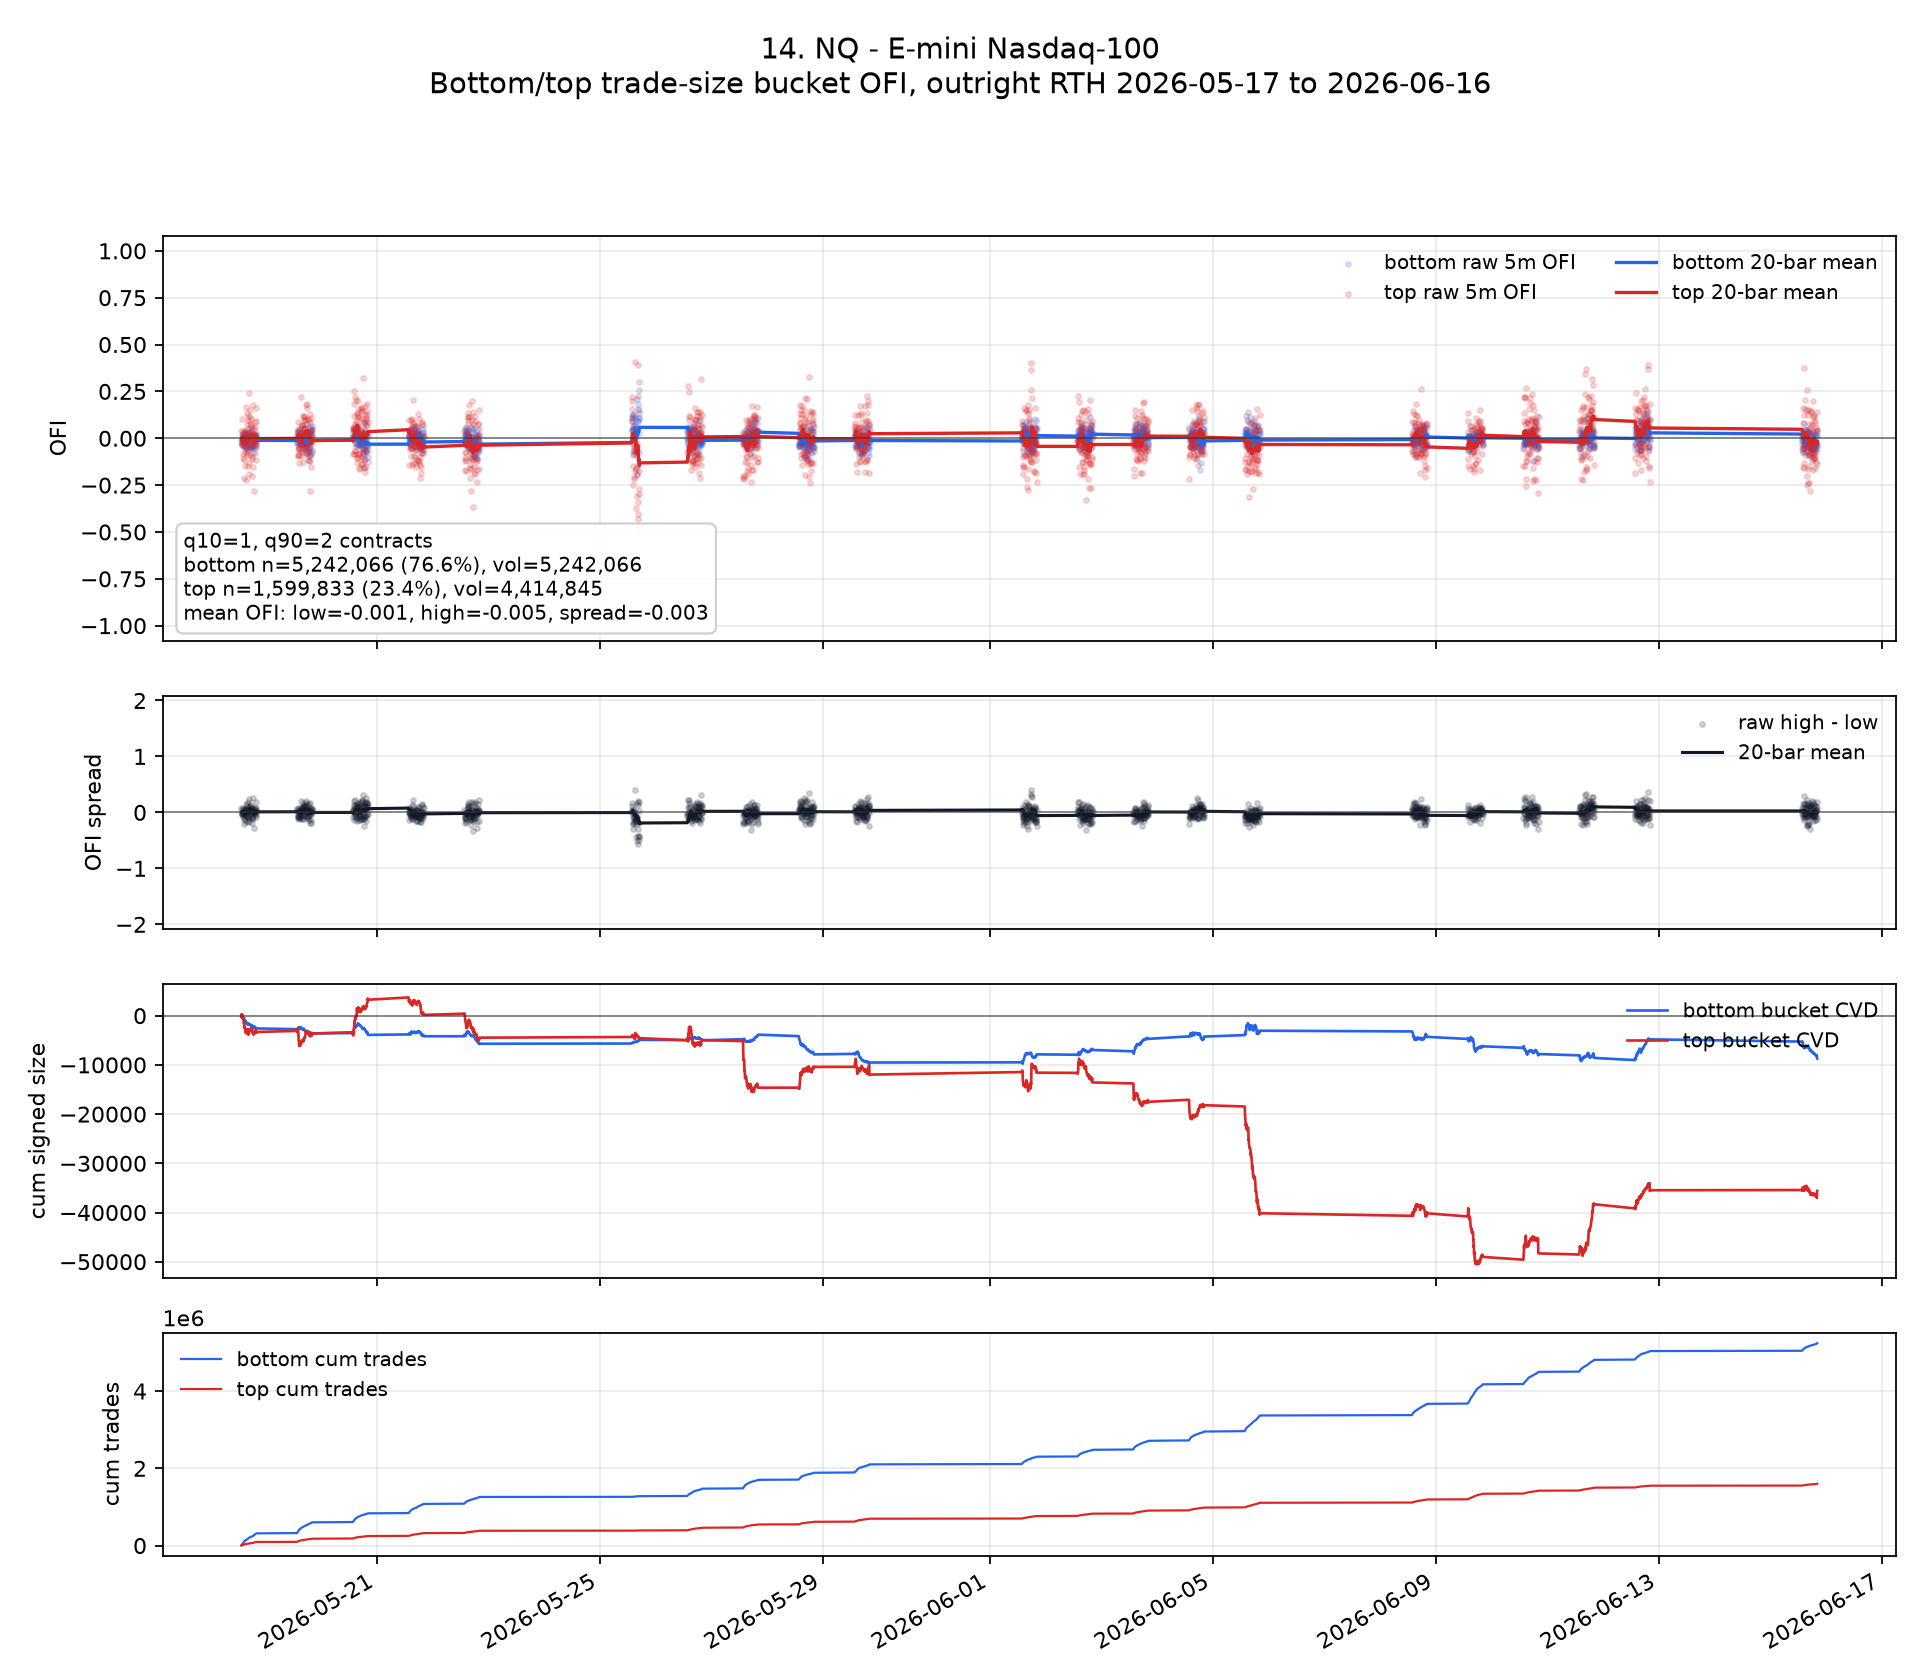

Values plotted in this chart, from the file beside it:
ts_event, ofi_low, ofi_high, signed_size_low, signed_size_high, tot_size_low, tot_size_high, n_trades_low, n_trades_high, ofi_spread, ofi_low_roll, ofi_high_roll, ofi_spread_roll, cvd_low, cvd_high, cum_n_low, cum_n_high, cum_vol_low, cum_vol_high
2026-05-18 13:35:00+00:00, -0.02184, 0.03812, -154.0, 227.0, 7050, 5955, 7050, 2223, 0.05996, , , , -154.0, 227.0, 7050, 2223, 7050, 5955
2026-05-18 13:40:00+00:00, -0.001822, -0.03671, -13.0, -176.0, 7135, 4794, 7135, 1811, -0.03489, , , , -167.0, 51.0, 14185, 4034, 14185, 10749
2026-05-18 13:45:00+00:00, -0.003562, -0.02243, -31.0, -144.0, 8703, 6420, 8703, 2364, -0.01887, -0.009076, -0.007008, 0.002068, -198.0, -93.0, 22888, 6398, 22888, 17169
2026-05-18 13:50:00+00:00, -0.02764, -0.03425, -264.0, -230.0, 9552, 6716, 9552, 2484, -0.006608, -0.01372, -0.01382, -0.0001009, -462.0, -323.0, 32440, 8882, 32440, 23885
2026-05-18 13:55:00+00:00, 0.01735, 0.1006, 127.0, 579.0, 7319, 5753, 7319, 2108, 0.08329, -0.007503, 0.009075, 0.01658, -335.0, 256.0, 39759, 10990, 39759, 29638
2026-05-18 14:00:00+00:00, -0.002606, -0.02841, -16.0, -149.0, 6140, 5245, 6140, 1896, -0.0258, -0.006687, 0.002828, 0.009514, -351.0, 107.0, 45899, 12886, 45899, 34883
2026-05-18 14:05:00+00:00, -0.01444, -0.1052, -107.0, -657.0, 7409, 6243, 7409, 2223, -0.0908, -0.007795, -0.01261, -0.004816, -458.0, -550.0, 53308, 15109, 53308, 41126
2026-05-18 14:10:00+00:00, -0.003905, 0.01428, -27.0, 73.0, 6915, 5111, 6915, 1903, 0.01819, -0.007308, -0.009249, -0.00194, -485.0, -477.0, 60223, 17012, 60223, 46237
2026-05-18 14:15:00+00:00, 0.02803, 0.02311, 153.0, 90.0, 5459, 3894, 5459, 1511, -0.004915, -0.003382, -0.005653, -0.002271, -332.0, -387.0, 65682, 18523, 65682, 50131
2026-05-18 14:20:00+00:00, -0.01635, 0.03667, -87.0, 134.0, 5321, 3654, 5321, 1406, 0.05302, -0.004679, -0.001421, 0.003258, -419.0, -253.0, 71003, 19929, 71003, 53785
2026-05-18 14:25:00+00:00, -0.03506, -0.08501, -155.0, -254.0, 4421, 2988, 4421, 1129, -0.04995, -0.007441, -0.009019, -0.001578, -574.0, -507.0, 75424, 21058, 75424, 56773
2026-05-18 14:30:00+00:00, -0.001839, -0.01028, -9.0, -40.0, 4893, 3890, 4893, 1436, -0.008443, -0.006974, -0.009125, -0.00215, -583.0, -547.0, 80317, 22494, 80317, 60663
2026-05-18 14:35:00+00:00, -0.00459, -0.1184, -35.0, -833.0, 7625, 7035, 7625, 2401, -0.1138, -0.006791, -0.01753, -0.01074, -618.0, -1380, 87942, 24895, 87942, 67698
2026-05-18 14:40:00+00:00, 0.01123, -0.02218, 94.0, -136.0, 8368, 6132, 8368, 2259, -0.03341, -0.005503, -0.01786, -0.01236, -524.0, -1516, 96310, 27154, 96310, 73830
2026-05-18 14:45:00+00:00, -0.04168, 0.004928, -258.0, 23.0, 6190, 4667, 6190, 1700, 0.04661, -0.007915, -0.01634, -0.008428, -782.0, -1493, 102500, 28854, 102500, 78497
2026-05-18 14:50:00+00:00, -0.01003, -0.2095, -55.0, -911.0, 5485, 4349, 5485, 1583, -0.1994, -0.008047, -0.02841, -0.02037, -837.0, -2404, 107985, 30437, 107985, 82846
2026-05-18 14:55:00+00:00, -0.02457, 0.02627, -133.0, 96.0, 5413, 3654, 5413, 1440, 0.05084, -0.009019, -0.0252, -0.01618, -970.0, -2308, 113398, 31877, 113398, 86500
2026-05-18 15:00:00+00:00, -0.007704, 0.03597, -30.0, 87.0, 3894, 2419, 3894, 973, 0.04367, -0.008946, -0.0218, -0.01285, -1000, -2221, 117292, 32850, 117292, 88919
2026-05-18 15:05:00+00:00, 0.008226, -0.05325, 56.0, -261.0, 6808, 4901, 6808, 1870, -0.06148, -0.008042, -0.02345, -0.01541, -944.0, -2482, 124100, 34720, 124100, 93820
2026-05-18 15:10:00+00:00, -0.03962, -0.07171, -152.0, -165.0, 3836, 2301, 3836, 921, -0.03208, -0.009621, -0.02587, -0.01625, -1096, -2647, 127936, 35641, 127936, 96121
2026-05-18 15:15:00+00:00, -0.01907, 0.03019, -79.0, 81.0, 4143, 2683, 4143, 1036, 0.04926, -0.009483, -0.02626, -0.01678, -1175, -2566, 132079, 36677, 132079, 98804
2026-05-18 15:20:00+00:00, -0.01819, -0.1487, -64.0, -315.0, 3518, 2119, 3518, 825, -0.1305, -0.0103, -0.03186, -0.02156, -1239, -2881, 135597, 37502, 135597, 100923
2026-05-18 15:25:00+00:00, 0.01642, 0.04609, 69.0, 112.0, 4201, 2430, 4201, 946, 0.02967, -0.009302, -0.02844, -0.01913, -1170, -2769, 139798, 38448, 139798, 103353
2026-05-18 15:30:00+00:00, -0.04851, -0.2235, -207.0, -775.0, 4267, 3467, 4267, 1176, -0.175, -0.01035, -0.0379, -0.02755, -1377, -3544, 144065, 39624, 144065, 106820
2026-05-18 15:35:00+00:00, 0.02267, 0.1645, 105.0, 537.0, 4631, 3265, 4631, 1260, 0.1418, -0.01008, -0.03471, -0.02463, -1272, -3007, 148696, 40884, 148696, 110085
2026-05-18 15:40:00+00:00, -0.04381, 0.0346, -162.0, 100.0, 3698, 2890, 3698, 1099, 0.07841, -0.01214, -0.03156, -0.01942, -1434, -2907, 152394, 41983, 152394, 112975
2026-05-18 15:45:00+00:00, -0.05348, -0.01248, -160.0, -28.0, 2992, 2244, 2992, 888, 0.041, -0.01409, -0.02692, -0.01283, -1594, -2935, 155386, 42871, 155386, 115219
2026-05-18 15:50:00+00:00, 0.019, 0.07517, 48.0, 112.0, 2526, 1490, 2526, 609, 0.05617, -0.01295, -0.02388, -0.01093, -1546, -2823, 157912, 43480, 157912, 116709
2026-05-18 15:55:00+00:00, 0.01343, -0.05755, 37.0, -96.0, 2755, 1668, 2755, 645, -0.07098, -0.01368, -0.02791, -0.01423, -1509, -2919, 160667, 44125, 160667, 118377
2026-05-18 16:00:00+00:00, -0.04263, -0.08882, -113.0, -162.0, 2651, 1824, 2651, 724, -0.04619, -0.01499, -0.03418, -0.01919, -1622, -3081, 163318, 44849, 163318, 120201
2026-05-18 16:05:00+00:00, 0.005424, -0.08094, 16.0, -183.0, 2950, 2261, 2950, 838, -0.08636, -0.01297, -0.03398, -0.02101, -1606, -3264, 166268, 45687, 166268, 122462
2026-05-18 16:10:00+00:00, -0.005486, 0.1335, -14.0, 272.0, 2552, 2038, 2552, 752, 0.139, -0.01315, -0.02679, -0.01364, -1620, -2992, 168820, 46439, 168820, 124500
2026-05-18 16:15:00+00:00, -0.06333, 0.1198, -152.0, 211.0, 2400, 1761, 2400, 672, 0.1832, -0.01608, -0.01488, 0.001204, -1772, -2781, 171220, 47111, 171220, 126261
2026-05-18 16:20:00+00:00, 0.04679, -0.01506, 102.0, -26.0, 2180, 1726, 2180, 641, -0.06185, -0.01431, -0.01453, -0.0002183, -1670, -2807, 173400, 47752, 173400, 127987
2026-05-18 16:25:00+00:00, -0.01599, -0.02638, -69.0, -114.0, 4315, 4322, 4315, 1521, -0.01039, -0.01302, -0.01609, -0.003068, -1739, -2921, 177715, 49273, 177715, 132309
2026-05-18 16:30:00+00:00, 0.01087, -0.1506, 71.0, -928.0, 6529, 6160, 6529, 2178, -0.1615, -0.01198, -0.01315, -0.001172, -1668, -3849, 184244, 51451, 184244, 138469
2026-05-18 16:35:00+00:00, 0.01226, 0.1001, 72.0, 396.0, 5874, 3958, 5874, 1516, 0.08779, -0.01014, -0.00946, 0.0006756, -1596, -3453, 190118, 52967, 190118, 142427
2026-05-18 16:40:00+00:00, -0.03966, 0.005556, -130.0, 14.0, 3278, 2520, 3278, 944, 0.04521, -0.01173, -0.01098, 0.0007528, -1726, -3439, 193396, 53911, 193396, 144947
2026-05-18 16:45:00+00:00, -0.02235, -0.1903, -55.0, -276.0, 2461, 1450, 2461, 553, -0.168, -0.01326, -0.01784, -0.004573, -1781, -3715, 195857, 54464, 195857, 146397
2026-05-18 16:50:00+00:00, 0.009752, 0.02608, 22.0, 43.0, 2256, 1649, 2256, 606, 0.01632, -0.01079, -0.01295, -0.002153, -1759, -3672, 198113, 55070, 198113, 148046
2026-05-18 16:55:00+00:00, 0.006799, 0.241, 26.0, 846.0, 3824, 3510, 3824, 1108, 0.2342, -0.0095, -0.002404, 0.007096, -1733, -2826, 201937, 56178, 201937, 151556
2026-05-18 17:00:00+00:00, -0.02534, -0.1311, -91.0, -378.0, 3591, 2884, 3591, 1067, -0.1057, -0.009858, -0.001525, 0.008333, -1824, -3204, 205528, 57245, 205528, 154440
2026-05-18 17:05:00+00:00, 0.01327, 0.1159, 44.0, 298.0, 3316, 2572, 3316, 978, 0.1026, -0.01002, 0.001964, 0.01198, -1780, -2906, 208844, 58223, 208844, 157012
2026-05-18 17:10:00+00:00, -0.01173, 0.02907, -30.0, 57.0, 2558, 1961, 2558, 715, 0.04079, -0.008176, 0.01459, 0.02277, -1810, -2849, 211402, 58938, 211402, 158973
2026-05-18 17:15:00+00:00, -0.05235, -0.009919, -97.0, -11.0, 1853, 1109, 1853, 451, 0.04243, -0.01193, 0.005874, 0.0178, -1907, -2860, 213255, 59389, 213255, 160082
2026-05-18 17:20:00+00:00, 0.02902, 0.07618, 52.0, 79.0, 1792, 1037, 1792, 419, 0.04716, -0.008286, 0.007953, 0.01624, -1855, -2781, 215047, 59808, 215047, 161119
2026-05-18 17:25:00+00:00, -0.02789, -0.09194, -56.0, -113.0, 2008, 1229, 2008, 494, -0.06406, -0.007007, 0.00398, 0.01099, -1911, -2894, 217055, 60302, 217055, 162348
2026-05-18 17:30:00+00:00, 0.03657, 0.1491, 76.0, 185.0, 2078, 1241, 2078, 503, 0.1125, -0.006128, 0.007675, 0.0138, -1835, -2709, 219133, 60805, 219133, 163589
2026-05-18 17:35:00+00:00, -0.05016, -0.04592, -107.0, -67.0, 2133, 1459, 2133, 562, 0.004242, -0.009308, 0.008257, 0.01756, -1942, -2776, 221266, 61367, 221266, 165048
2026-05-18 17:40:00+00:00, -0.005758, 0.0732, -12.0, 109.0, 2084, 1489, 2084, 553, 0.07896, -0.007464, 0.01636, 0.02382, -1954, -2667, 223350, 61920, 223350, 166537
2026-05-18 17:45:00+00:00, -0.00986, 0.05901, -24.0, 109.0, 2434, 1847, 2434, 713, 0.06887, -0.008229, 0.02336, 0.03158, -1978, -2558, 225784, 62633, 225784, 168384
2026-05-18 17:50:00+00:00, -0.01431, -0.04434, -32.0, -76.0, 2236, 1714, 2236, 629, -0.03003, -0.00867, 0.01447, 0.02313, -2010, -2634, 228020, 63262, 228020, 170098
2026-05-18 17:55:00+00:00, -0.03689, 0.1035, -72.0, 158.0, 1952, 1526, 1952, 570, 0.1404, -0.007347, 0.01365, 0.021, -2082, -2476, 229972, 63832, 229972, 171624
2026-05-18 18:00:00+00:00, -0.02452, 0.05612, -36.0, 61.0, 1468, 1087, 1468, 406, 0.08064, -0.01091, 0.01721, 0.02812, -2118, -2415, 231440, 64238, 231440, 172711
2026-05-18 18:05:00+00:00, -0.00853, -0.2031, -26.0, -465.0, 3048, 2289, 3048, 794, -0.1946, -0.01054, 0.008372, 0.01891, -2144, -2880, 234488, 65032, 234488, 175000
2026-05-18 18:10:00+00:00, 0.01259, -0.113, 28.0, -211.0, 2224, 1867, 2224, 682, -0.1256, -0.01045, 0.01025, 0.02071, -2116, -3091, 236712, 65714, 236712, 176867
2026-05-18 18:15:00+00:00, -0.01391, -0.09787, -31.0, -184.0, 2229, 1880, 2229, 688, -0.08396, -0.01176, 0.0003572, 0.01212, -2147, -3275, 238941, 66402, 238941, 178747
2026-05-18 18:20:00+00:00, 0.03616, -0.0397, 132.0, -136.0, 3650, 3426, 3650, 1263, -0.07586, -0.007971, -0.001905, 0.006066, -2015, -3411, 242591, 67665, 242591, 182173
2026-05-18 18:25:00+00:00, -0.01493, 0.02404, -47.0, 64.0, 3149, 2662, 3149, 971, 0.03897, -0.0076, 0.008814, 0.01641, -2062, -3347, 245740, 68636, 245740, 184835
2026-05-18 18:30:00+00:00, -0.002035, 0.009455, -8.0, 34.0, 3932, 3596, 3932, 1281, 0.01149, -0.00819, 0.007983, 0.01617, -2070, -3313, 249672, 69917, 249672, 188431
... 1,562 more rows
